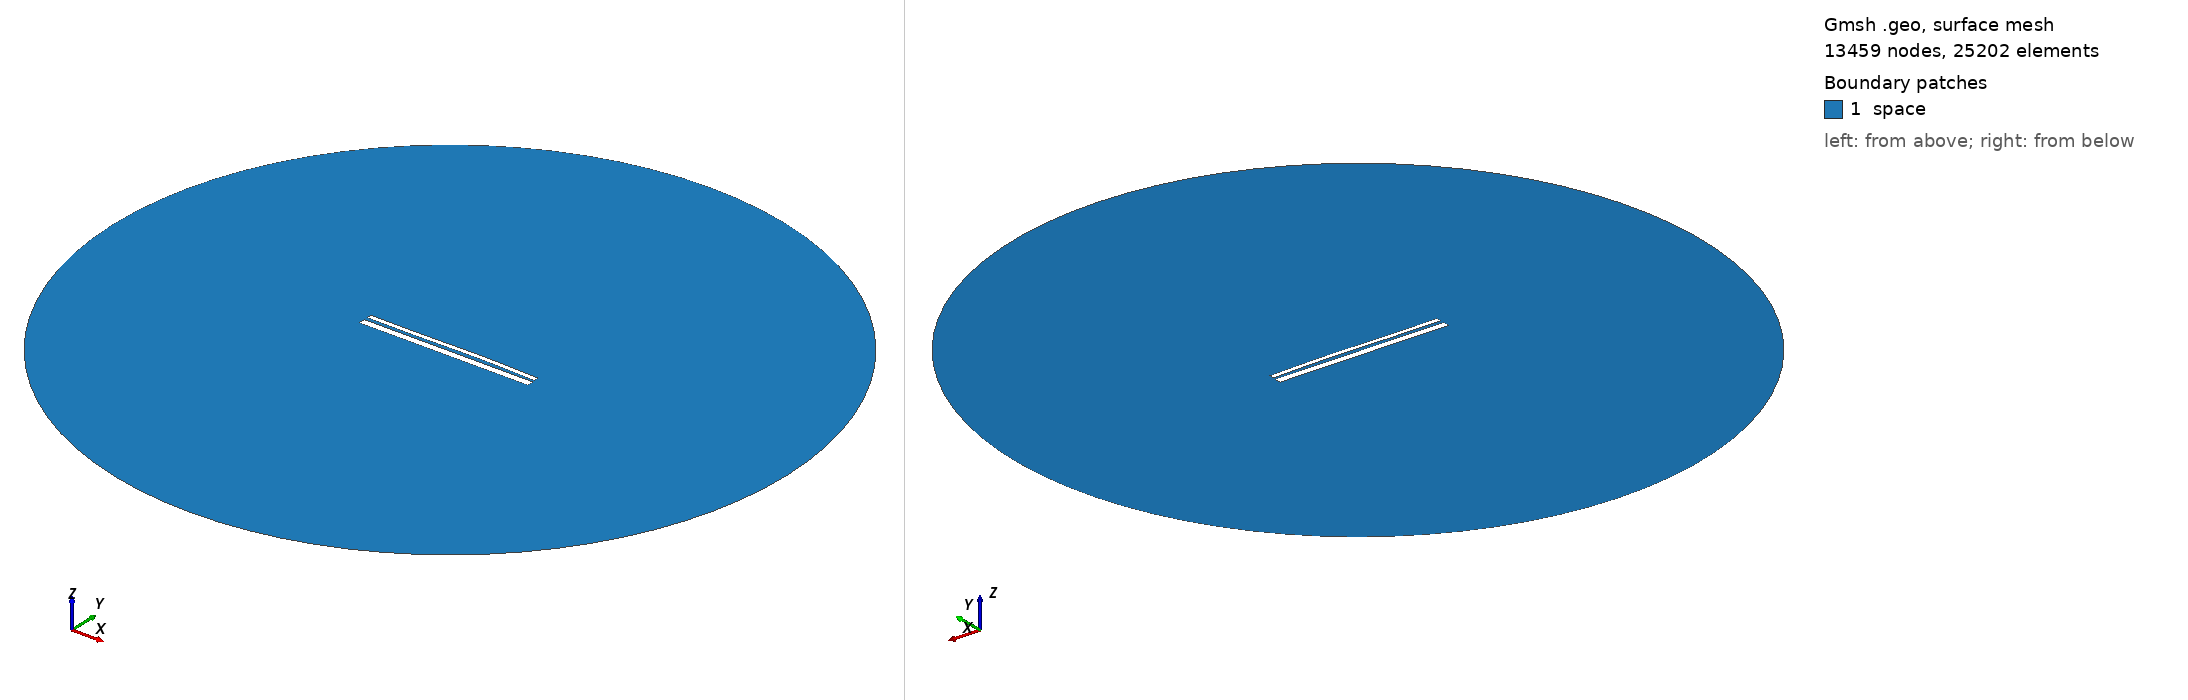

Gmsh geometry script, surface-meshed: 13459 nodes, 25202 surface elements. Boundary patches (legend numbers): 1 space. Left view from above one corner, right view from below the opposite corner. Legend entries are the model's physical surfaces. The drawing asked Gmsh for element sizes between 1% and 20% of the model's largest extent; the script's own settings can give other sizes.

=== 12728.geo (drawn) ===
//---------------------------------------
// Geometry kernel
//---------------------------------------

SetFactory("OpenCASCADE");



//---------------------------------------
// Parameters of the geometry
//---------------------------------------

// Overetch of the upper plate
overetch = 0.5;

// Distance between the plates
distance = 1.5;

// Discretization over the x axis (for the deformation)
nx = 50; 

// Length of the plate
L = 100 - overetch; 

// Number of modes
n = 4; 

// 1st mode coefficient
coeff(1) = -0.075;
beta(1) = 0.596864 * 3.1415926535 / L;

// 2nd mode coefficient
coeff(2) = 0.15;
beta(2) = 1.49418 * 3.1415926535 / L;

// 3rd mode coefficient
coeff(3) = -0.15;
beta(3) = 2.50025 * 3.1415926535 / L;

// 4th mode coefficient
coeff(4) = 0.0;
beta(4) = 3.49999 * 3.1415926535 / L;



//---------------------------------------
// Upper plate (deformed rectangle)
//---------------------------------------

// Coordiantes of the upper plate
xmin = -50;
xmax = 50 - overetch;

// Height of the upper plate
yheight = 4 - 2 * overetch;

// Indexes of the points
UpperID[] = {};
LowerID[] = {};
LeftID[] = {};
RightID[] = {};

// Point index
p = 1;

// Horizontal edges
For i In {1:nx}
    x = xmin + (i-1)*(xmax - xmin)/(nx-1);

    y_bottom = distance / 2 + overetch;
    For j In {1:n}
        C = (Cosh(beta(j)*L) + Cos(beta(j)*L)) / (Sinh(beta(j)*L) + Sin(beta(j)*L));
        y_bottom  = y_bottom + coeff(j) * (Cosh(beta(j)*(x+50)) - Cos(beta(j)*(x+50)) - C * (Sinh(beta(j)*(x+50)) - Sin(beta(j)*(x+50))));
    EndFor

    y_top = y_bottom + yheight;

    Point(p) = {x, y_top, 0, 1.0};
    UpperID[i] = p;
    p = p + 1;

    Point(p) = {x, y_bottom, 0, 1.0};
    LowerID[i] = p;
    p = p + 1;
EndFor

// Create point lists
UpperPts[] = {}; LowerPts[] = {};
For i In {1:nx}
  UpperPts[] += {UpperID[i]};
  LowerPts[] += {LowerID[i]};
EndFor

// Build splines
Spline(1) = {UpperPts[]};
Spline(2) = {LowerPts[]};
Line(3) = {LowerPts[nx-1], UpperPts[nx-1]};
Line(4) = {LowerPts[0], UpperPts[0]};

// Build the plane surface
Curve Loop(1) = {2, 3, -1, -4};
Plane Surface(1) = {1};



//---------------------------------------
// Lower plate (rectangle)
//---------------------------------------

// Vertices
Point(1001) = {-50, -1, 0, 1.0};
Point(1002) = { 50, -1, 0, 1.0};
Point(1003) = { 50,  -5, 0, 1.0};
Point(1004) = {-50,  -5, 0, 1.0};

// Edges
Line(5) = {1001, 1002};
Line(6) = {1002, 1003};
Line(7) = {1003, 1004};
Line(8) = {1004, 1001};

// Plane surface
Line Loop(2) = {5, 6, 7, 8};
Plane Surface(2) = {2}; 



//---------------------------------------
// Outer (fictious) boundary
//---------------------------------------

// Points
Point(1005) = {0, 0, 0};       // Center
Point(1006) = {200, 0, 0};     // Start point
Point(1007) = {0, 200, 0};     // 90 degrees
Point(1008) = {-200, 0, 0};    // 180 degrees
Point(1009) = {0, -200, 0};    // 270 degrees

// Circle arcs (each needs start, center, end)
Circle(9) = {1006, 1005, 1007};
Circle(10) = {1007, 1005, 1008};
Circle(11) = {1008, 1005, 1009};
Circle(12) = {1009, 1005, 1006};

// Plane surface for the entire domain
Curve Loop(3) = {9, 10, 11, 12};
Surface(3) = {3};

// Subtract the plates from the whole domain to obtain the actual domain where we want to solve the equations
BooleanDifference{ Surface{3}; Delete; }{ Surface{1}; Surface{2}; Delete; }




//---------------------------------------
// Transfinite Lines/Curves
//---------------------------------------

// Set the number of points on the boundaries
r = 7;

// Plates
Transfinite Curve {1, 2} = 50*r Using Progression 1;
Transfinite Curve {3, 4} = 2*r Using Progression 1;
Transfinite Line {5, 7} = 50*r Using Progression 1;
Transfinite Line {6, 8} = 2*r Using Progression 1;

// Outer boundary
Transfinite Line {9, 10, 11, 12} = 20 Using Progression 1;



//---------------------------------------
// Physical groups
//---------------------------------------                

// Physical curves (boundaries)
Physical Line("force_segment", 10) = {2};
Physical Line("upper_plate", 11) = {1, 3, 4};
Physical Line("lower_plate", 12) = {5, 6, 7, 8};
Physical Line("boundary", 20) = {9, 10, 11, 12};

// Physical Surfaces
Physical Surface("space", 30) = {3};



//---------------------------------------
// 6. Generate the Mesh
//---------------------------------------

// 2D mesh generation
Mesh 2;
